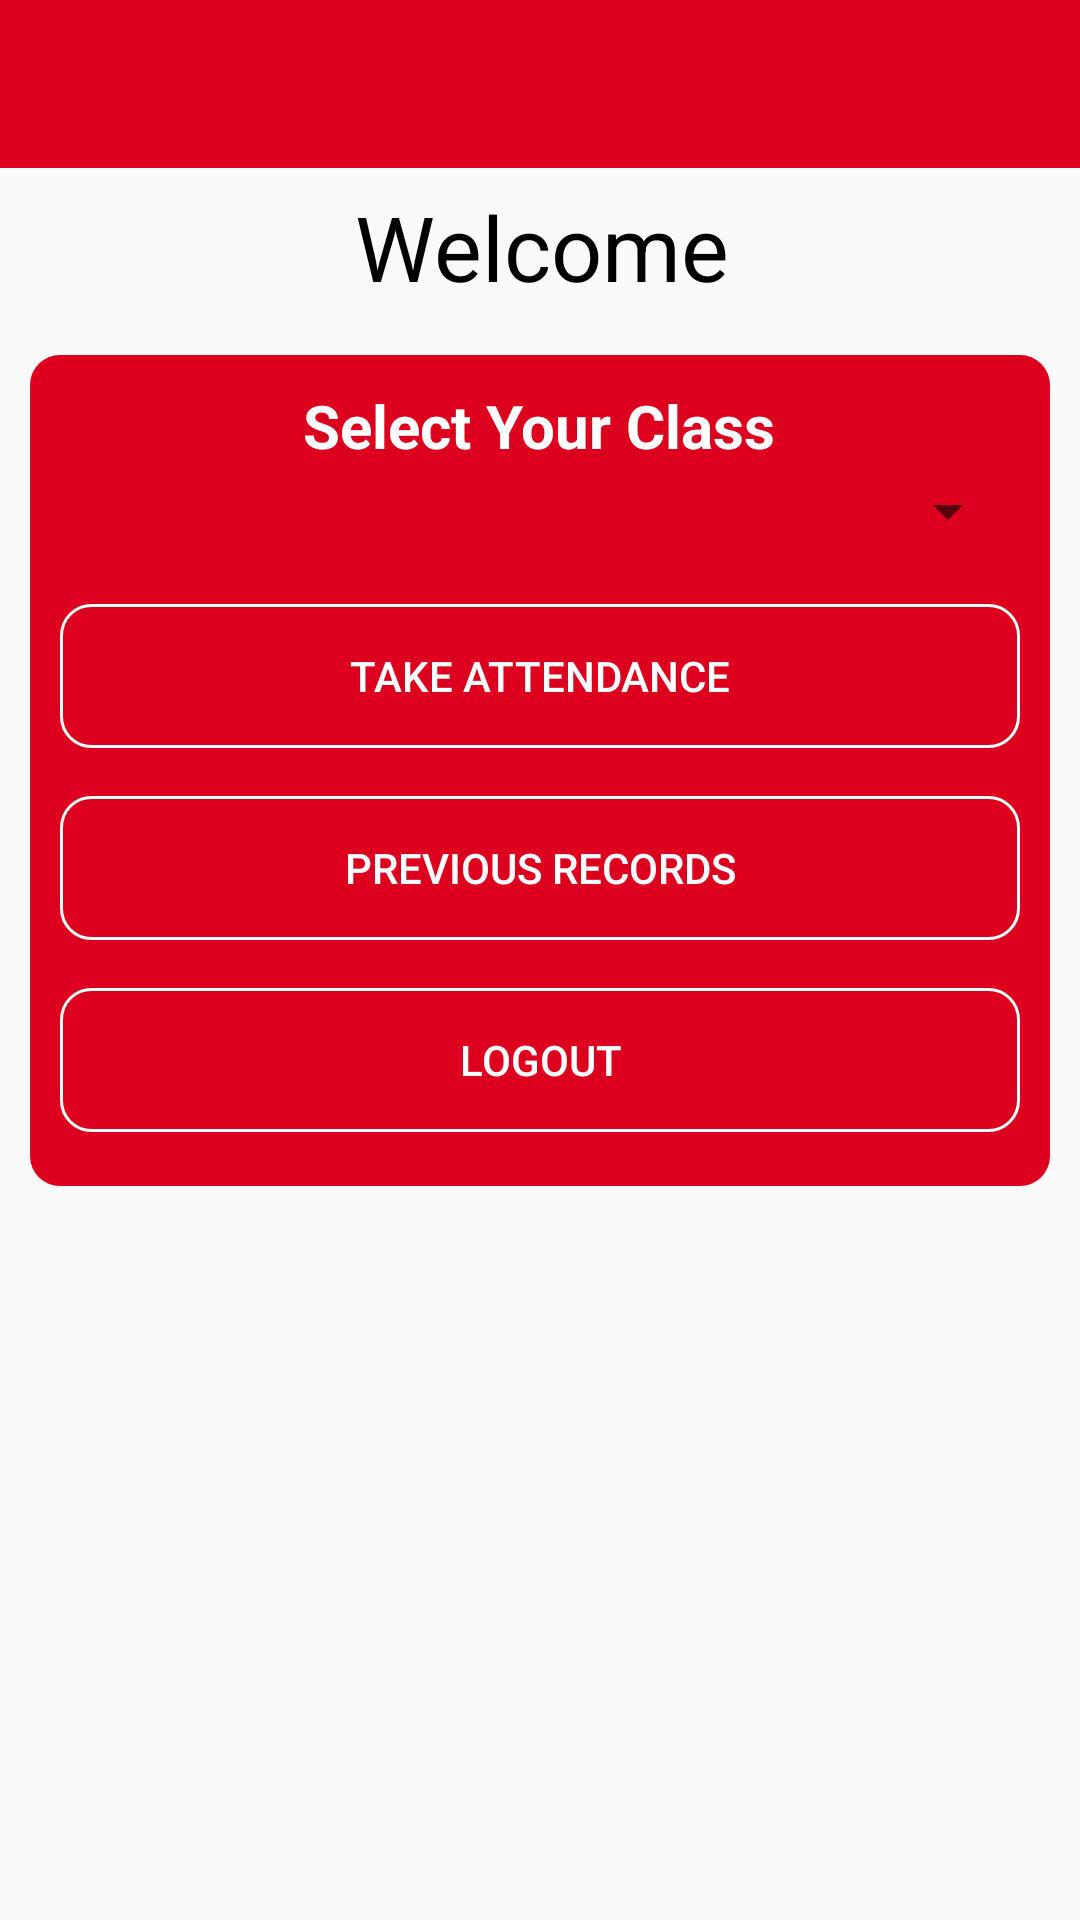

Layout XML and referenced resources for this Android screen:
<!-- AndroidManifest.xml: application theme AppTheme -->
<!-- res/layout/activity_teacherlogin.xml -->
<?xml version="1.0" encoding="utf-8"?>
<LinearLayout xmlns:android="http://schemas.android.com/apk/res/android"
    xmlns:app="http://schemas.android.com/apk/res-auto"
    xmlns:tools="http://schemas.android.com/tools"
    android:layout_width="match_parent"
    android:layout_height="match_parent"
    android:orientation="vertical"
    tools:context="com.demo.eattendance.teacherlogin">

    <include
        android:id="@+id/takeattendancebar"
        layout="@layout/appbar"
        android:layout_width="match_parent"
        android:layout_height="wrap_content"
        tools:layout_editor_absoluteX="8dp" />

    <TextView
        android:id="@+id/textView1"
        android:layout_width="368dp"
        android:layout_height="wrap_content"

        android:focusableInTouchMode="false"
        android:forceHasOverlappingRendering="true"
        android:gravity="center"
        android:padding="6dp"
        android:text="Welcome "
        android:textColor="#000000"
        android:textSize="30dp"
        app:layout_constraintBottom_toBottomOf="parent"
        app:layout_constraintTop_toTopOf="parent"

        app:layout_constraintVertical_bias="0.056"
        tools:fontFeatureSettings="66"
        tools:layout_editor_absoluteX="8dp" />

    <LinearLayout
        android:layout_width="match_parent"
        android:layout_height="wrap_content"
        android:layout_margin="10dp"
        android:background="@drawable/bottom"
        android:gravity="center"
        android:orientation="vertical"
        android:padding="10dp">


        <TextView
            android:layout_width="wrap_content"
            android:layout_height="wrap_content"
            android:text="Select Your Class"
            android:textColor="#ffffff"
            android:textSize="20dp"
            android:textStyle="bold" />

        <Spinner
            android:id="@+id/spinner2"
            android:layout_width="match_parent"
            android:layout_height="30dp"
            android:layout_marginBottom="8dp"

            app:layout_constraintBottom_toBottomOf="parent"

            app:layout_constraintTop_toTopOf="parent"
            app:layout_constraintVertical_bias="0.161"
            tools:layout_editor_absoluteX="8dp" />

        <Button
            android:id="@+id/button6"
            android:layout_width="match_parent"
            android:layout_height="wrap_content"
            android:layout_marginTop="8dp"
            android:layout_marginBottom="8dp"
            android:background="@drawable/loginselector"
            android:onClick="takeAttendanceButton"
            android:text="Take attendance"
            android:textColor="#ffffff"
            app:layout_constraintBottom_toBottomOf="parent"
            app:layout_constraintTop_toTopOf="parent"
            app:layout_constraintVertical_bias="0.364"
            tools:layout_editor_absoluteX="8dp" />

        <Button
            android:id="@+id/button7"
            android:layout_width="match_parent"
            android:layout_height="wrap_content"
            android:layout_marginTop="8dp"
            android:layout_marginBottom="8dp"
            android:background="@drawable/loginselector"
            android:onClick="previous_records"
            android:padding="10dp"
            android:text="previous records"
            android:textColor="#ffffff"
            app:layout_constraintBottom_toBottomOf="parent"
            app:layout_constraintTop_toTopOf="parent"
            app:layout_constraintVertical_bias="0.626"
            tools:layout_editor_absoluteX="8dp" />

        <Button
            android:id="@+id/logout"
            android:layout_width="match_parent"
            android:layout_height="wrap_content"
            android:layout_marginTop="8dp"
            android:layout_marginBottom="8dp"
            android:background="@drawable/loginselector"
            android:onClick="logoutTeacher"
            android:padding="10dp"
            android:text="Logout"
            android:textColor="#ffffff"
            app:layout_constraintBottom_toBottomOf="parent"
            app:layout_constraintTop_toTopOf="parent"
            app:layout_constraintVertical_bias="0.626"
            tools:layout_editor_absoluteX="8dp" />
    </LinearLayout>

</LinearLayout>
<!-- res/layout/appbar.xml (included above) -->
<?xml version="1.0" encoding="utf-8"?>
<androidx.appcompat.widget.Toolbar xmlns:android="http://schemas.android.com/apk/res/android"
    xmlns:app="http://schemas.android.com/apk/res-auto"
    android:layout_width="match_parent"
    android:layout_height="60dp"
    android:background="#dd001e"
    app:titleTextColor="@android:color/white">

</androidx.appcompat.widget.Toolbar>
<!-- resources referenced by this layout -->
<resources>
  <!-- drawable bottom (drawable) -->
  <?xml version="1.0" encoding="utf-8"?>
  <shape xmlns:android="http://schemas.android.com/apk/res/android">
  <solid android:color="#dd001e"/>
      <corners android:radius="10dp"/>
  </shape>
  <!-- drawable loginselector (drawable) -->
  <?xml version="1.0" encoding="utf-8"?>
  <selector xmlns:android="http://schemas.android.com/apk/res/android">
      <item android:state_pressed="true">
          <shape>
              <solid android:color="#ffff4444"/>
              <corners android:radius="10dp"/>
              <stroke android:width="1dp"
                  android:color="#ffff4444"/>
          </shape>
      </item>
  
      <item android:state_pressed="false">
          <shape>
              <corners android:radius="10dp"/>
              <stroke android:width="1dp"
                  android:color="#ffffff"/>
          </shape>
      </item>
  
  </selector>
  <style name="AppTheme" parent="Theme.AppCompat.Light.NoActionBar">
          
          <item name="colorPrimary">#ffff4444</item>
          <item name="colorPrimaryDark">#ffff4444</item>
          <item name="colorAccent">#ffff4444</item>
      </style>
</resources>
